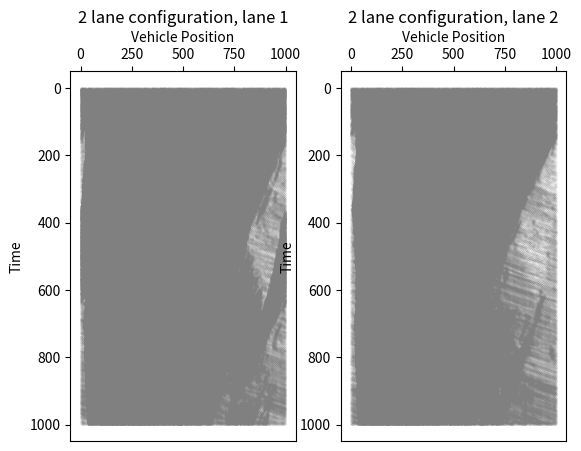

Reproduce this figure in Python. (Note: this script raises an exception after producing the figure.)
import numpy as np
import matplotlib.pyplot as plt
import matplotlib.cm as cm
import matplotlib.patches as patches
import copy
import random
import os
import matplotlib.gridspec as gridspec
from matplotlib.colors import Normalize
from bisect import bisect_left

class Vehicle:
    def __init__ (self, max_velocity = 5, 
                     slow_prob = 0.3, kindness = False, reckless = False):
        #self.id = id
        self.velocity = []
        self.position = []
        self.lane = None
        #self.current_velocity = current_velocity
        self.max_velocity = max_velocity
        self.slow_prob = slow_prob
        self.kindness = kindness
        self.reckless = reckless
      
class Obstacle:
    def __init__(self, start_time, end_time, position, length, lane):
        self.start_time = start_time
        self.end_time = end_time
        self.position = position
        self.length = length
        self.lane = lane

class Road:
    def __init__(self, length=100, density=1 / 100, number_of_lanes = 1):
        self.length = length
        self.density = density
        self.number = int(density * length)
        self.number_of_lanes = number_of_lanes
        self.obstacle = None

    def has_obstacle(self, time_step, position, lane):
        return (
            self.obstacle is not None
            and self.obstacle.start_time <= time_step < self.obstacle.end_time
            and lane == self.obstacle.lane
            and self.obstacle.position <= position < (self.obstacle.position + self.obstacle.length)
        )
    
class Simulation:
    def __init__(self, save = False, output_dir = None):
        self.Road = Road()
        self.Vehicle = Vehicle()
        self.velocities = None
        self.positions = None
        self.data = []
        self.velocity_data = []
        self.output_dir = output_dir

        if save:
            if not os.path.exists(self.output_dir):
                os.makedirs(self.output_dir)


    def initialize(self):
        self.positions = []
        self.velocities = []
        self.lanes = []

        if self.Road.density > 1.0:
            raise ValueError("Density cannot be greater than 1.0")
        
        if self.Road.number > self.Road.length:
            raise ValueError("Density is too high relative to road length")

        else:
            self.Road.number = int(self.Road.length * self.Road.density)
            self.positions_by_lane = [[] for _ in range(self.Road.number_of_lanes)]
            self.velocities_by_lane = [[] for _ in range(self.Road.number_of_lanes)]

            for i in range(self.Road.number_of_lanes):
                position = random.sample(range(0, self.Road.length), self.Road.number)
                velocity = random.choices(range(0, self.Vehicle.max_velocity + 1), k = self.Road.number)
                position.sort()
                self.positions_by_lane[i] = position
                self.velocities_by_lane[i] = velocity

            #print("positions:", self.positions_by_lane)
            #print("velocities:", self.velocities_by_lane)    

        return self.positions_by_lane, self.velocities_by_lane

    def add_obstacle(self, start_time, end_time, position, length, lane):
        self.Road.obstacle = Obstacle(start_time, end_time, position, length, lane)

    def update(self, steps):
        self.lane_swap = None
        self.flow_rate = []
        self.passes_per_lane = [0] * self.Road.number_of_lanes
                
        if self.velocities is None or self.positions is None:
            raise Exception("Please call initialize() before update()")
        
        else:
            for step in range(steps):
                #print('time', step)
                positions_after_lane_swap = [[] for _ in range(self.Road.number_of_lanes)]
                velocities_after_lane_swap = [[] for _ in range(self.Road.number_of_lanes)]
                positions_after_moving = [[] for _ in range(self.Road.number_of_lanes)]
                velocities_after_moving = [[] for _ in range(self.Road.number_of_lanes)]

                if self.Road.number_of_lanes != 1:
                    for lane_number in range(self.Road.number_of_lanes):
                        #print('lane swapping, t =', step, 'current lane =', lane_number)
                        current_lane_velocities = self.velocities_by_lane[lane_number]
                        current_lane_positions = self.positions_by_lane[lane_number]

                        if self.Road.number_of_lanes == 2:
                            if lane_number == 0:
                                next_lane_number = 1

                            else:
                                next_lane_number = 0

                        else:
                            if lane_number + 1 == self.Road.number_of_lanes:
                                next_lane_number = (lane_number - 1)

                            elif lane_number == 0:
                                next_lane_number = (lane_number + 1)
                            
                            else:
                                #print('middle lane')
                                if len(self.positions_by_lane[lane_number + 1]) > len(self.positions_by_lane[lane_number - 1]):
                                    next_lane_number = (lane_number - 1)

                                else:
                                    next_lane_number = (lane_number + 1)

                        next_lane_positions = self.positions_by_lane[next_lane_number]  
                        next_lane_velocities = self.velocities_by_lane[next_lane_number]

                        # Loop through a copy of positions in the current lane
                        indices_to_remove = []
                        moved_cars_indices = []
                        for i in reversed(range(len(list(current_lane_positions)))):
                            if i not in moved_cars_indices:
                                if random.random() < 0.4:
                                    position, velocity = current_lane_positions[i], current_lane_velocities[i]
                                    next_index = (i + 1) % len(current_lane_positions)
                                    prev_index = (i + 1) % len(current_lane_positions)

                                    # Check if there is enough space, and see if swaping is advantageous etc....
                                    if next_lane_positions:
                                        #investigate this! kindness is here on the lane swapping
                                        empty_space_required_forward = next_lane_velocities[next_index % len(next_lane_velocities)] + 1
                                        empty_space_required_backward = next_lane_velocities[prev_index % len(next_lane_velocities)] + 1

                                        empty_positions_ahead = set((position + offset) % self.Road.length for offset in range(0, empty_space_required_forward + 1))
                                        empty_positions_behind = set((position - offset) % self.Road.length for offset in range(0, empty_space_required_backward + 1))

                                        if not any(pos in next_lane_positions for pos in empty_positions_ahead) and not any(pos in next_lane_positions for pos in empty_positions_behind):
                                            #if len(current_lane_positions) > len(next_lane_positions):
                                            #print('removing car in position', position, 'in lane', lane_number + 1, 'moving to position', position, 'in lane', next_lane_number + 1)
                                            insert_index = bisect_left(next_lane_positions, position)
                                            next_lane_positions.insert(insert_index, position)
                                            next_lane_velocities.insert(insert_index, velocity)

                                            moved_cars_indices.append(i)
                                            indices_to_remove.append(i)
                                    
                                    else:
                                        #print('removing car in position', position, 'in lane', lane_number + 1, 'moving to position', position, 'in lane', next_lane_number + 1)
                                        insert_index = bisect_left(next_lane_positions, position)
                                        next_lane_positions.insert(insert_index, position)
                                        next_lane_velocities.insert(insert_index, velocity)

                                        moved_cars_indices.append(i)
                                        indices_to_remove.append(i)

                        
                        #if self.lane_swap == True:
                        for index in indices_to_remove:
                            #print('removing index', index)
                            current_lane_positions.pop(index)
                            current_lane_velocities.pop(index)

                        positions_after_lane_swap[lane_number] = current_lane_positions
                        velocities_after_lane_swap[lane_number] = current_lane_velocities

                    self.positions_by_lane = positions_after_lane_swap
                    self.velocities_by_lane = velocities_after_lane_swap
                    #print('after swap', positions_after_lane_swap, velocities_after_lane_swap)

                for lane_number in range(self.Road.number_of_lanes):
                    #print('lane moving, t =', step, 'current lane =', lane_number)

                    for i in range(len(self.velocities_by_lane[lane_number])):
                        position = self.positions_by_lane[lane_number][i]
                        velocity = self.velocities_by_lane[lane_number][i]
                        headway = (self.positions_by_lane[lane_number][(i + 1) % len(self.positions_by_lane[lane_number])] - self.positions_by_lane[lane_number][i]) % self.Road.length
                    
                        if self.Road.has_obstacle(step, position, lane_number + 1):
                            #print('obstacle detected, t =', step, 'lane =', lane_number + 1, 'position =', position)
                            if self.Road.obstacle.start_time <= step <= self.Road.obstacle.end_time:
                                obstacle_range = range(self.Road.obstacle.position - self.Vehicle.max_velocity, self.Road.obstacle.position + 1)
                                
                                if position in obstacle_range:
                                    #print('obstacle detected at position =', position, 'time =', step)
                                    velocity = 0

                                else:
                                    velocity = min(velocity + 1, self.Vehicle.max_velocity)
                                    velocity = min(velocity, max(headway - 1, 0))

                        else:
                            velocity = min(velocity + 1, self.Vehicle.max_velocity)
                            velocity = min(velocity, max(headway - 1, 0))

                        if velocity > 0 and random.random() < self.Vehicle.slow_prob:
                            #print('randomly slowing down at time', step)
                            velocity = max(velocity - 1, 0)

                        new_pos = (position + velocity) % self.Road.length

                        if new_pos < position:
                            #print('last position = ', self.positions_by_lane[lane_number][i], 'new position = ', new_pos)
                            self.passes_per_lane[lane_number] = self.passes_per_lane[lane_number] + 1

                        velocities_after_moving[lane_number].append(velocity)
                        positions_after_moving[lane_number].append(new_pos)
                        
                        self.velocities_by_lane[lane_number][i] = velocity
                        self.positions_by_lane[lane_number][i] = new_pos
                    
                self.data.append(positions_after_moving[:])
                self.velocity_data.append(velocities_after_moving[:])

                #print('after move', self.positions_by_lane)
        
        #print(self.passes_per_lane)
        '''
        for i in len(self.passes_per_lane):
            flow_rate = self.passes_per_lane[i]/steps
            self.flow_rate.append(flow_rate)

        print('Flow rate =', self.flow_rate)
        '''

        #print(self.data)
        '''
            for i in range(self.Road.number):
            new_data_contour = [datas[i] for datas in self.data]
            print("id", i, ":", new_data_contour)
        '''
           
     
            #print(self.data)
            #print(self.velocity_data)
            #print(self.positions_by_lane)
            #print(self.velocities_by_lane)
        

        return self.data, self.velocity_data, self.positions_by_lane, self.velocities_by_lane, self.passes_per_lane
    
    def flow_rate_by_lane(self, steps, lane):
        self.flow_rate = self.passes_per_lane[lane - 1]/steps

        return self.flow_rate

    def flow_rate_total(self, steps):
        self.total_flow_rate = sum(self.passes_per_lane)/steps

        return self.total_flow_rate
    
    def flow_rate_average(self, steps):
        rates = []
        for i in range(self.Road.number_of_lanes):
            rates.append(self.passes_per_lane[i]/steps)

        self.average_flow_rate = sum(rates)/self.Road.number_of_lanes
        
        return self.average_flow_rate
                   
    def plot_timespace(self, steps, lane=None, plot=True, plot_obstacle=True, save=False, folder=None, number=None, ax=None):
        '''
            plots time space diagram using data from self.data

        Args:
            steps (int): time step
            lane(int): lane to plot
            plot (bool, optional): If True, shows plot of graph. Defaults to True.
            save (bool, optional): If True, will save to file. Defaults to False.
            folder (_type_, optional): Save location - required if save is True. Defaults to None.
            number (_type_, optional): Used for keeping track of plots when iterating. Defaults to None.
            ax (matplotlib.axes._subplots.AxesSubplot, optional): The Axes on which to plot the time-space diagram.

        '''
        print('Simulation Complete. Plotting graph...')
        time_steps = range(steps)
        lane_data = [data[lane - 1] for data in self.data]
 
        if ax is not None:
            for i in range(steps):
                new_data = lane_data[i]
                #print(new_data)
                ax.plot(new_data, [i] * len(new_data), '.', markersize=0.1, color='grey')

            if self.Road.obstacle is not None and plot_obstacle == True:
                print("plotting obstacle...")
                obstacle_range = np.arange(self.Road.obstacle.position, self.Road.obstacle.position + self.Road.obstacle.length, 1)
                obstacle_time_range = np.arange(self.Road.obstacle.start_time, self.Road.obstacle.end_time, 1)

                obstacle_positions = [pos for time in obstacle_time_range for pos in obstacle_range]

                for obstacle_pos, obstacle_time in zip(obstacle_positions, obstacle_time_range):
                    if self.Road.obstacle.lane == lane + 1:
                        plt.plot(obstacle_pos, obstacle_time, 'rx', markersize=5)

            ax.xaxis.set_ticks_position('top')
            ax.xaxis.set_label_position('top')
            ax.invert_yaxis()
            #ax.set_title(f'{self.Road.number_of_lanes} lane configuration, lane {lane}, slow probability {self.Vehicle.slow_prob}')
            ax.set_title(f'{self.Road.number_of_lanes} lane configuration, lane {lane}')
            ax.set_xlabel('Vehicle Position')
            ax.set_ylabel('Time')
            #ax.figtext(0.1, 0.05, f'Density = {self.Road.density}, Number of Vehicles = {self.Road.number}, Slow Prob = {self.Vehicle.slow_prob}, Max velocity = {self.Vehicle.max_velocity}', fontsize=9, color='black')
        
        else:
            for i in range(steps):
                new_data = lane_data[i]
                plt.plot(new_data, [i] * len(new_data), '.', markersize=0.1, color='grey')

            if self.Road.obstacle is not None and plot_obstacle:
                obstacle_range = np.arange(
                    self.Road.obstacle.position, self.Road.obstacle.position + self.Road.obstacle.length, 1)
                obstacle_time_range = np.arange(
                    self.Road.obstacle.start_time, self.Road.obstacle.end_time, 1)

                obstacle_positions = [pos for time in obstacle_time_range for pos in obstacle_range]

                for obstacle_pos, obstacle_time in zip(obstacle_positions, obstacle_time_range):
                    if self.Road.obstacle.lane + 1 == lane:
                        plt.plot(obstacle_pos, obstacle_time, 'rx', markersize=5)

            plt.gca().xaxis.set_ticks_position('top')
            plt.gca().xaxis.set_label_position('top')
            plt.gca().invert_yaxis()
            plt.title(f'Time Space diagram, {self.Road.number_of_lanes} lane configuration, lane {lane}')
            plt.xlabel('Vehicle Position')  
            plt.ylabel('Time')
            plt.figtext(0.1, 0.005, f'Density = {self.Road.density}, Number of Vehicles = {self.Road.number}, Slow Prob = {self.Vehicle.slow_prob}, Max velocity = {self.Vehicle.max_velocity}', fontsize=9, color='black')
        
        if save:
            self.output_dir = os.path.join(
                folder, f'Time Space Plot {number}.png')
            
            if ax is not None:
                fig = ax.figure

            else:
                fig = plt.gcf()

            fig.set_size_inches(12, 12)

            plt.savefig(self.output_dir, dpi=100)
            plt.clf()

    def plot_contour(self, steps):
            time_steps = range(steps)
            time_steps_contour = np.array(time_steps)

            for i in range(self.Road.number):
                new_data_contour = [datas[i] for datas in self.data]
                velocity_data_contour = [vels[i] for vels in self.velocity_data]
                new_data_contour = np.array(new_data_contour)
                velocity_data_contour = np.array(velocity_data_contour)
                #print(velocity_data_contour)
                #print(new_data_contour)
            
                #print(np.shape(new_data_contour))
                #print(np.shape(time_steps))
                #print(np.shape(velocity_data_contour))
                
                plt.scatter(new_data_contour, 
                            time_steps_contour, 
                            c = velocity_data_contour, 
                            marker = 'o', 
                            cmap= cm.Greys, 
                            alpha = .8,
                            norm = Normalize(vmin=0, vmax=self.Vehicle.max_velocity),
                            linewidth = 0,
                            edgecolors= None)

                #plt.title('Scatter Plot')
                #plt.xlabel('New Data')
                #plt.ylabel('Time Steps')
            plt.colorbar(label='Velocity')
            plt.gca().xaxis.set_ticks_position('top')
            plt.gca().xaxis.set_label_position('top')
            plt.gca().invert_yaxis()
            plt.title('Time Space diagram')
            plt.xlabel('Vehicle Position')
            plt.ylabel('Time')
            plt.figtext(0.1, 0.05, f'Density = {self.Road.density}, Number of Vehicles = {self.Road.number}, Slow Prob = {self.Vehicle.slow_prob}, Max velocity = {self.Vehicle.max_velocity}', fontsize=9, color='black')

            
    def plot_velocity(self, steps, save=False, folder=None):
        time_steps = range(steps)

        for i in range(self.Road.number):
            print("Vehicle ID: %s" % i)
            velocity_data = [item [i] for item in self.velocity_data]
            print("Velocity List: %s" % velocity_data)
            plt.plot(velocity_data, time_steps, '-', markersize=1, color='grey')

            #plt.gca().xaxis.set_ticks_position('top')
            #plt.gca().invert_yaxis()
            plt.title("Velocity - Time diagram")
            plt.xlabel("Vehicle Velocity")
            plt.ylabel("Time")
            plt.figtext(0.1, 0.005, f'Density = {self.Road.density}, Number of Vehicles = {self.Road.number}, Slow Prob = {self.Vehicle.slow_prob}, Max velocity = {self.Vehicle.max_velocity}', fontsize=9, color='black')

            
    def plot_density(self, steps, length, max_velocity, slow_prob,
                     number_of_lanes, plot=True, isAvg=True, obstacle = False,
                     obstacle_lane = 1, plot_lanes=False, labels = None, linestyle = "-", ax=None):
        print("running density plot")
        densities = []
        flow_rate = []
        flow_rates = [[] for _ in range(number_of_lanes)]

        if plot:
            if isAvg:
                for i in range(10, 50):
                    p = 0.02 * i
                    densities.append(p)
                    sim = Simulation()
                    sim.Vehicle = Vehicle(max_velocity, slow_prob)
                    sim.Road = Road(length, density=p, number_of_lanes = number_of_lanes)
                    sim.initialize()
                    if obstacle:
                        sim.add_obstacle(start_time= 10, end_time= 110, position= 200, length = 1, lane = obstacle_lane)
                    sim.update(steps)

                    if plot_lanes == False:
                        flow_rate.append(sim.flow_rate_average(steps))

                    else:
                        for j in range(number_of_lanes):
                            flow_rates[j].append(sim.flow_rate_by_lane(steps, j))

                if plot_lanes == False:
                    ax.plot(densities, flow_rate, linestyle, label = labels, markersize = 1)

                else:
                    for k in range(number_of_lanes):
                        ax.plot(densities, flow_rates[k], linestyle, markersize = 1,  label= f'lane {k + 1}')

                ax.set_xlabel("Density")
                ax.set_ylabel("Flow rate")
                ax.legend(loc = 'upper right')

        print("done")

    def avg_velocity_plot(self, time_start, time_stop, position, 
                          position_range, lane, ax, plot_obstacle = True):
        lane_data = [data[lane - 1] for data in self.data]
        vel_data = [vel_data[lane - 1] for vel_data in self.velocity_data]
        average_velocities = []
        time_range = np.arange(time_start, time_stop)
        
        for i in range(time_start, time_stop):
            total_velocity = 0
            num_car = 0
            positions = lane_data[i]
            velocities = vel_data[i]

            for time in range(len(time_range)):
                print(positions[time])
                if position - position_range <= positions[time] <= position + position_range:
                    # Accumulate the velocity and count the number of vehicles
                    total_velocity += velocities[time]
                    num_car += 1

            average_velocity = total_velocity / num_car if num_car > 0 else 0
            average_velocities.append(average_velocity)

        plt.title("Average Velocity at position %s to %s, lane %s" % (position - position_range, position + position_range, lane))
        if self.Road.obstacle is not None and plot_obstacle == True:
            rectangle = patches.Rectangle(
                (self.Road.obstacle.start_time, 0),
                self.Road.obstacle.end_time - self.Road.obstacle.start_time,
                max(average_velocities),
                alpha=0.2,
                color='red')
            ax.add_patch(rectangle)

        ax.plot(time_range, average_velocities, label = f'{lane}', color="black")
        ax.set_ylabel("Average Velocity")
        ax.set_xlabel("Time")
        ax.legend(loc = 'upper left')
        
        #plt.figtext(0.1, 0.005, f'Density = {self.Road.density}, Number of Vehicles = {self.Road.number}, Slow Prob = {self.Vehicle.slow_prob}, Max velocity = {self.Vehicle.max_velocity}', fontsize=9, color='black')

if __name__ == "__main__":
    steps = 1000
    seeds = 100
    fig, ax = plt.subplots(1, 2)
    random.seed(seeds)
    sim = Simulation()
    sim.Vehicle = Vehicle(max_velocity = 5, slow_prob = 0.2)
    sim.Road = Road(length = 1000, density = 0.8, number_of_lanes = 2)
    sim.initialize()
    sim.add_obstacle(100, 500, 100, 1, 1)
    sim.update(steps)
    sim.plot_timespace(steps, lane = 1, ax = ax[0])
    sim.plot_timespace(steps, lane = 2, ax = ax[1])
    sim.plot_density(steps = 100, length = 100, max_velocity= 10, slow_prob= 0.2, number_of_lanes= 2, linestyle = ".")
    #sim.plot_density_with_obstacle(steps = 1000, length = 1000, max_velocity= 10, slow_prob= 0.2, number_of_lanes= 2, 
    plt.show()